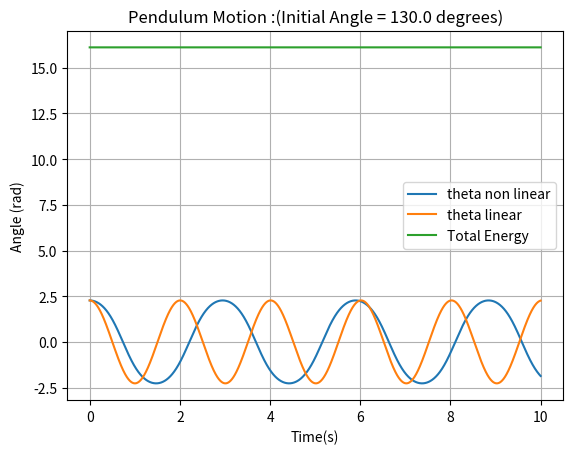

Recreate this plot in Python.
import numpy as np
import matplotlib.pyplot as plt

# Define the equation of motion


def F(y, t):
    return np.array([y[1], -(g/l)*np.sin(y[0])])


def RK4_step(y, t, dt):
    k1 = F(y, t)
    k2 = F(y + 0.5*k1*dt, t + 0.5 * dt)
    k3 = F(y + 0.5*k2*dt, t + 0.5 * dt)
    k4 = F(y + k3 * dt, t + dt)
    return dt*(1/6)*(k1 + 2 * k2 + 2 * k3 + k4)


def Total_Energy(y):
    T = 0.5*m*(l**2)*y[1]**2
    V = m*g*l*(1-np.cos(y[0]))
    return T + V


# Parameters
m = 1
g = 9.81
l = 1.0
dt = 0.001
omega = np.sqrt(g/l)
time = np.arange(0.0, 10.0, dt)
theta = []
theta_l = []
ToEn = []
ToEn_l = []

# Initial conditions
vel = 0.0
th = 130.0
theta0 = np.pi*th/180
# [angular displacement, angular velocity]
y = np.array([np.pi*th/180, np.pi*vel/180])

# Solution to the non linear problem
for t in time:
    y = y + RK4_step(y, t, dt)
    theta.append(y[0])
    ToEn.append(Total_Energy(y))

# Solution to the linear problem
for t in time:
    theta_l.append(theta0*np.cos(omega*t))

# Plot the results
plt.plot(time, theta, label="theta non linear")
plt.plot(time, theta_l, label="theta linear")
plt.plot(time, ToEn, label="Total Energy")
s = "(Initial Angle = " + str(th) + " degrees)"
plt.title('Pendulum Motion :' + s)
plt.grid(True)
plt.xlabel('Time(s)')
plt.ylabel('Angle (rad)')
plt.legend()
plt.show()
